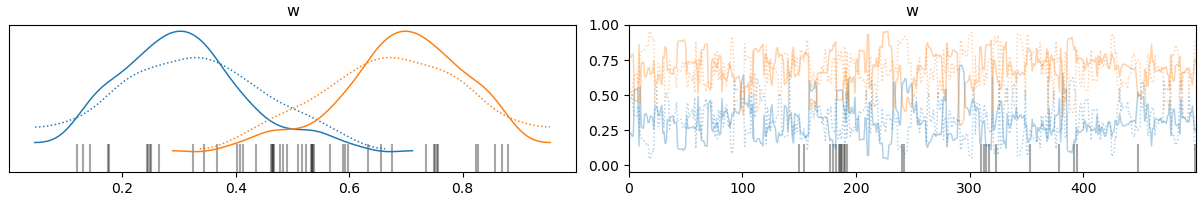

The table this chart was drawn from, first rows:
, mean, sd, hdi_3%, hdi_97%, mcse_mean, mcse_sd, ess_bulk, ess_tail, r_hat
age, 1.347, 0.237, 0.923, 1.788, 0.025, 0.018, 92.0, 92.0, 1.02
gender, 21.52, 3.899, 15.18, 29.21, 0.413, 0.299, 93.0, 99.0, 1.02
smoking, 8.415, 1.496, 5.77, 11.19, 0.159, 0.115, 93.0, 95.0, 1.01
fever, 33.54, 6.027, 23.69, 45.54, 0.639, 0.462, 93.0, 94.0, 1.01
vomiting, -46.43, 8.372, -61.84, -31.57, 0.886, 0.642, 93.0, 96.0, 1.01
w[0], 0.32, 0.13, 0.077, 0.564, 0.008, 0.006, 232.0, 268.0, 1.02
w[1], 0.68, 0.13, 0.436, 0.923, 0.008, 0.006, 232.0, 268.0, 1.02
cutpoints[0], 112.1, 19.78, 77.61, 149.4, 2.116, 1.531, 91.0, 92.0, 1.02
cutpoints[1], 146, 25.83, 101, 194.1, 2.753, 1.993, 92.0, 93.0, 1.01
